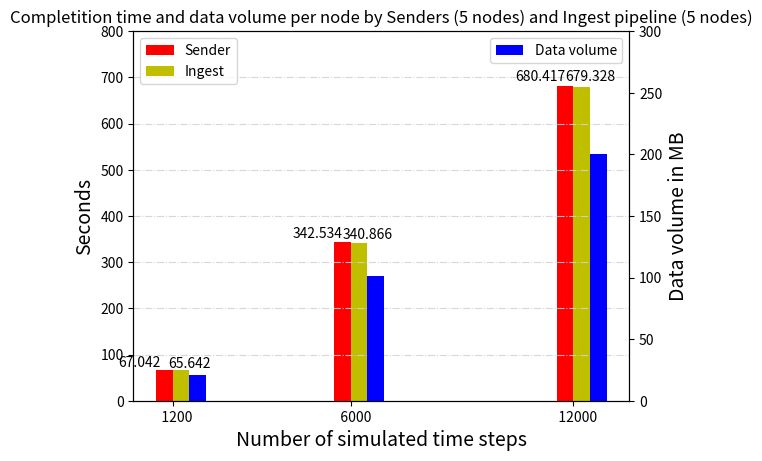

Python code for this plot:
import numpy as np
import matplotlib.pyplot as plt

N = 3
senders_means = (67.042, 342.5339, 680.417)
#sender_std = (2, 3, 4, 1, 2)

ind = np.array([1.2, 6.0, 12.0])#np.arange(N)  # the x locations for the groups
width = 0.45       # the width of the bars

fig, ax = plt.subplots()
rects1 = ax.bar(ind, senders_means, width, color='r')#, yerr=sender_std)
#print(rects1)

ingest_means = (65.642, 340.8659, 679.328)
#ingest_std = (3, 5, 2, 3, 3)
rects2 = ax.bar(ind + width, ingest_means, width, color='y')#, yerr=ingest_std)

data_vol = (21, 101, 200)

ax1 = ax.twinx()
rects3 = ax1.bar(ind + width * 2, data_vol, width, color='b')
ax1.set_ylabel("Data volume in MB", fontsize=14)
ax1.set_ylim([0, 300])

# add some text for labels, title and axes ticks
ax.set_ylabel('Seconds', fontsize=14)
ax.set_xlabel('Number of simulated time steps', fontsize=14)
ax.set_title('Completition time and data volume per node by Senders (5 nodes) and Ingest pipeline (5 nodes)')
ax.set_xticks(ind + width / 2)
ax.set_xticklabels(('   1200', '   6000', '   12000'))
ax.set_ylim([0, 800])

ax.legend((rects1[0], rects2[0]), ('Sender', 'Ingest'), loc="upper left")
ax1.legend((rects3[0],), ('Data volume',), loc="upper right")

ax.grid(True, linestyle='-.', which='major', color='lightgrey',
               alpha=0.9, axis='y')


def autolabel(rects, x_offset=0, y_offset=1.01):
    """
    Attach a text label above each bar displaying its height
    """
    for rect in rects:
        height = rect.get_height()
        print(rect.get_x())
        ax.text(rect.get_x() + rect.get_width()/2. + x_offset, y_offset * height,
                '%.3f' % height,
                ha='center', va='bottom')

autolabel(rects1, x_offset=-1.5 * width)
autolabel(rects2, x_offset=0.5 * width)
#autolabel(rects3, x_offset=0.5 * width)

plt.show()
